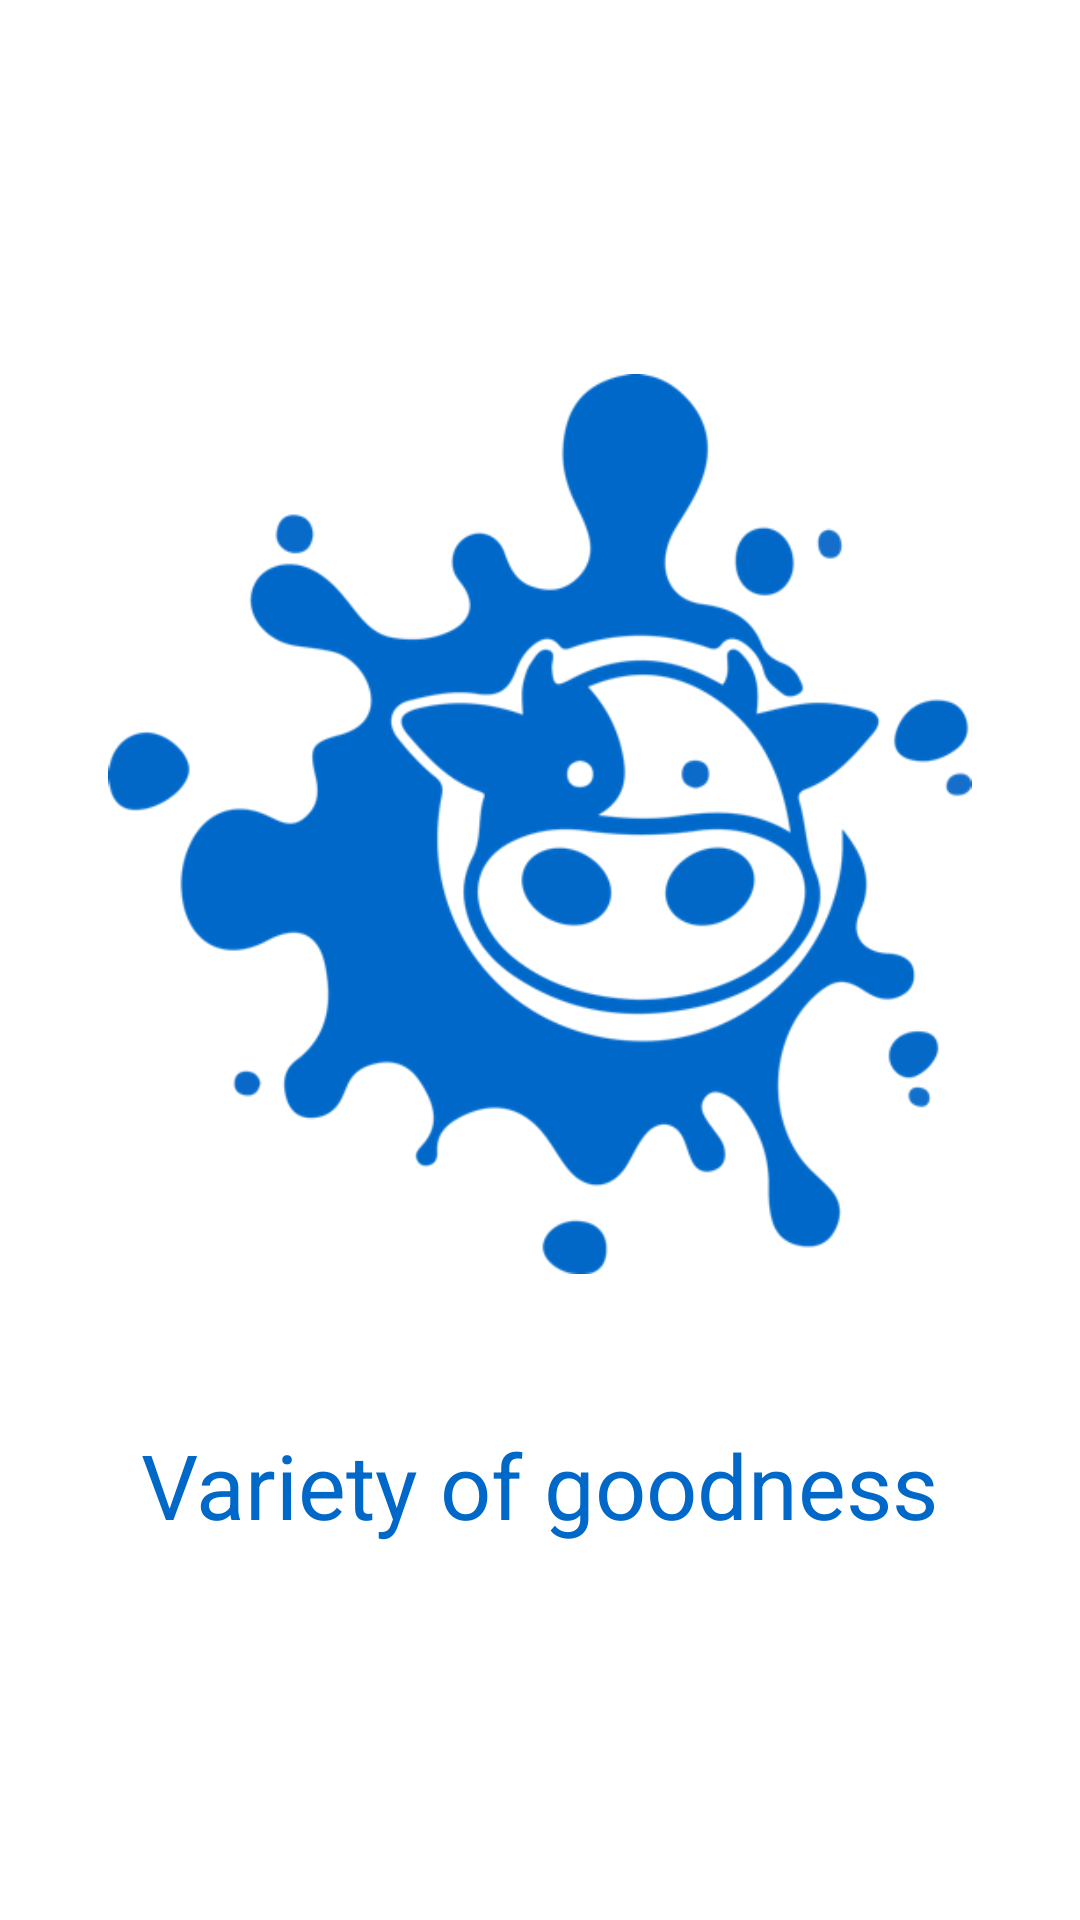

The Android layout XML behind this screen, and the referenced resources:
<!-- AndroidManifest.xml: activity theme Theme.AppCompat.Light.NoActionBar.FullScreen -->
<!-- res/layout/activity_spls.xml -->
<?xml version="1.0" encoding="utf-8"?>

<RelativeLayout xmlns:android="http://schemas.android.com/apk/res/android"
    xmlns:app="http://schemas.android.com/apk/res-auto"
    xmlns:tools="http://schemas.android.com/tools"
    android:layout_width="match_parent"
    android:layout_height="match_parent"
    android:background="#ffffff"
    tools:context="com.example.shopowner.milkparlor.SplsActivity"
    android:orientation="vertical">


    <LinearLayout
        android:orientation="vertical"
        android:layout_centerInParent="true"
        android:layout_width="match_parent"
        android:layout_height="wrap_content">


    <ImageView
        android:id="@+id/imageView"
        android:layout_width="300dp"
        android:layout_height="300dp"
        android:layout_gravity="center"
        android:src="@drawable/splash_logo"
        />


    <TextView
        android:text="Variety of goodness"
        android:textSize="30dp"
        android:layout_marginTop="50dp"
        android:textColor="@color/colorPrimaryDark"
        android:layout_gravity="center"
        android:layout_width="wrap_content"
        android:layout_height="wrap_content"
        />
    </LinearLayout>
</RelativeLayout>
<!-- resources referenced by this layout -->
<resources>
  <color name="colorPrimaryDark">#0068c8</color>
  <!-- drawable splash_logo: png bitmap (drawable, 48229 bytes) -->
  <style name="Theme.AppCompat.Light.NoActionBar.FullScreen" parent="@style/Theme.AppCompat.Light.NoActionBar">
          <item name="android:windowNoTitle">true</item>
          <item name="android:windowActionBar">false</item>
          <item name="android:windowFullscreen">true</item>
          <item name="android:windowContentOverlay">@null</item>
      </style>
</resources>
